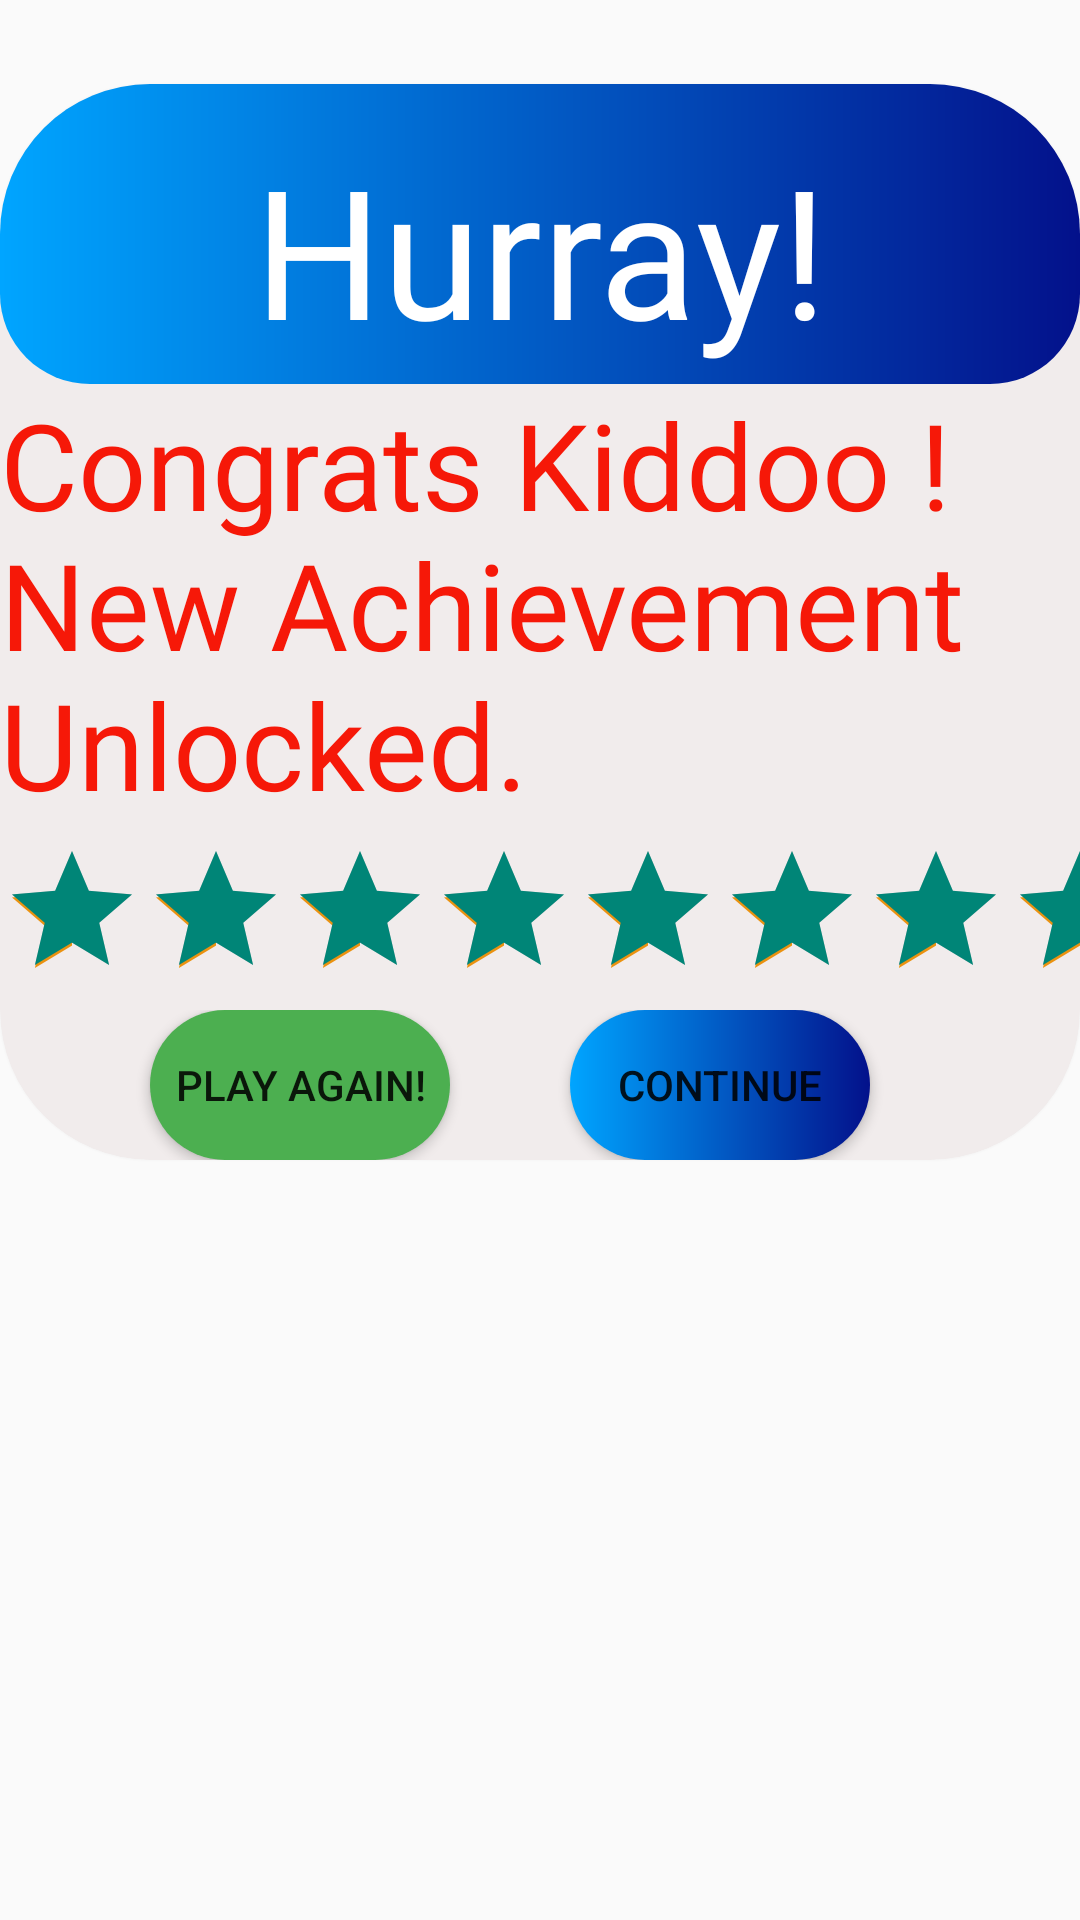

Layout XML and referenced resources for this Android screen:
<!-- AndroidManifest.xml: application theme Theme.Grammarous -->
<!-- res/layout/dialog_layout.xml -->
<?xml version="1.0" encoding="utf-8"?>
<androidx.constraintlayout.widget.ConstraintLayout xmlns:android="http://schemas.android.com/apk/res/android"
    xmlns:app="http://schemas.android.com/apk/res-auto"
    xmlns:tools="http://schemas.android.com/tools"
    android:layout_width="wrap_content"
    android:layout_height="wrap_content">


    <androidx.cardview.widget.CardView
        android:layout_width="wrap_content"
        android:layout_height="wrap_content"
        android:layout_marginTop="28dp"

        app:layout_constraintEnd_toEndOf="parent"
        app:layout_constraintHorizontal_bias="0.495"
        app:layout_constraintStart_toStartOf="parent"
        app:layout_constraintTop_toTopOf="parent"
        app:cardCornerRadius="50dp"
        android:backgroundTint="#F1ECEC"
        >
        <LinearLayout
            android:layout_width="match_parent"
            android:layout_height="match_parent"
            android:orientation="vertical">
    <LinearLayout
        android:layout_width="match_parent"
        android:layout_height="100dp"
        android:background="@drawable/card_blue_header_login"
        >
        <TextView
            android:text="Hurray!"
            android:textSize="60sp"
            android:textColor="#ffff"
            android:layout_marginTop="15dp"
            android:fontFamily="@font/kgprimarypenmanship2"
            android:textAlignment="center"
            android:layout_width="match_parent"
            android:layout_height="match_parent"/>
    </LinearLayout>
        <LinearLayout
            android:orientation="vertical"
            android:layout_width="match_parent"
            android:layout_height="wrap_content">
            <TextView
                android:text="Congrats Kiddoo ! New Achievement Unlocked."
                android:textSize="40sp"
                android:fontFamily="@font/kgprimarypenmanship2"
                android:textColor="#F61808"
                android:layout_width="wrap_content"
                android:layout_height="wrap_content"/>

        </LinearLayout>
            <RatingBar
                android:numStars="3"
                style="?android:attr/ratingBarStyle"
                android:max="3"
                android:rating="3.0"
                android:stepSize="3.0"
                android:layout_marginTop="5dp"
                android:elevation="10dp"
                android:secondaryProgressTint="#EA9210"
                android:layout_width="match_parent"
                android:layout_height="wrap_content">

            </RatingBar>
            <LinearLayout
                android:layout_width="match_parent"
                android:layout_height="wrap_content"
                android:orientation="horizontal">
                <Button
                    android:id="@+id/btnPlayAgain"
                   android:background="@drawable/btn_playa_again_bg"
                    android:text="Play again!"

                    android:layout_marginLeft="50dp"
                    android:layout_width="100dp"
                    android:layout_height="50dp"/>
            <Button
                android:id="@+id/btnContinue"
                android:text="Continue"
                android:layout_marginLeft="40dp"
                android:layout_width="100dp"
                android:background="@drawable/card_blue_header_login"
                android:layout_height="50dp"/>
            </LinearLayout>
        </LinearLayout>
    </androidx.cardview.widget.CardView>


</androidx.constraintlayout.widget.ConstraintLayout>
<!-- resources referenced by this layout -->
<resources>
  <!-- drawable btn_playa_again_bg (drawable) -->
  <?xml version="1.0" encoding="utf-8"?>
  <shape xmlns:android="http://schemas.android.com/apk/res/android">
  <corners android:radius="30dp"/>
      <solid android:color="#4CAF50"/>
      <size android:height="50dp" android:width="80dp"/>
  </shape>
  <!-- drawable card_blue_header_login (drawable) -->
  <?xml version="1.0" encoding="utf-8"?>
  <shape xmlns:android="http://schemas.android.com/apk/res/android">
      <corners android:radius="30dp" />
      <solid android:color="@color/colorAccent"/>
      <gradient
          android:startColor="@color/primaryTextColor"
          android:endColor="@color/darkest_blue"/>
      <size android:width="200dp" android:height="90dp"/>
  </shape>
  <style name="Theme.Grammarous" parent="Base.Theme.Grammarous" />
  <color name="colorAccent">#69Bce9</color>
  <color name="primaryTextColor">#00a5ff</color>
  <color name="darkest_blue">#03118B</color>
  <style name="Base.Theme.Grammarous" parent="Theme.AppCompat.Light.NoActionBar">
          
          
      </style>
</resources>
